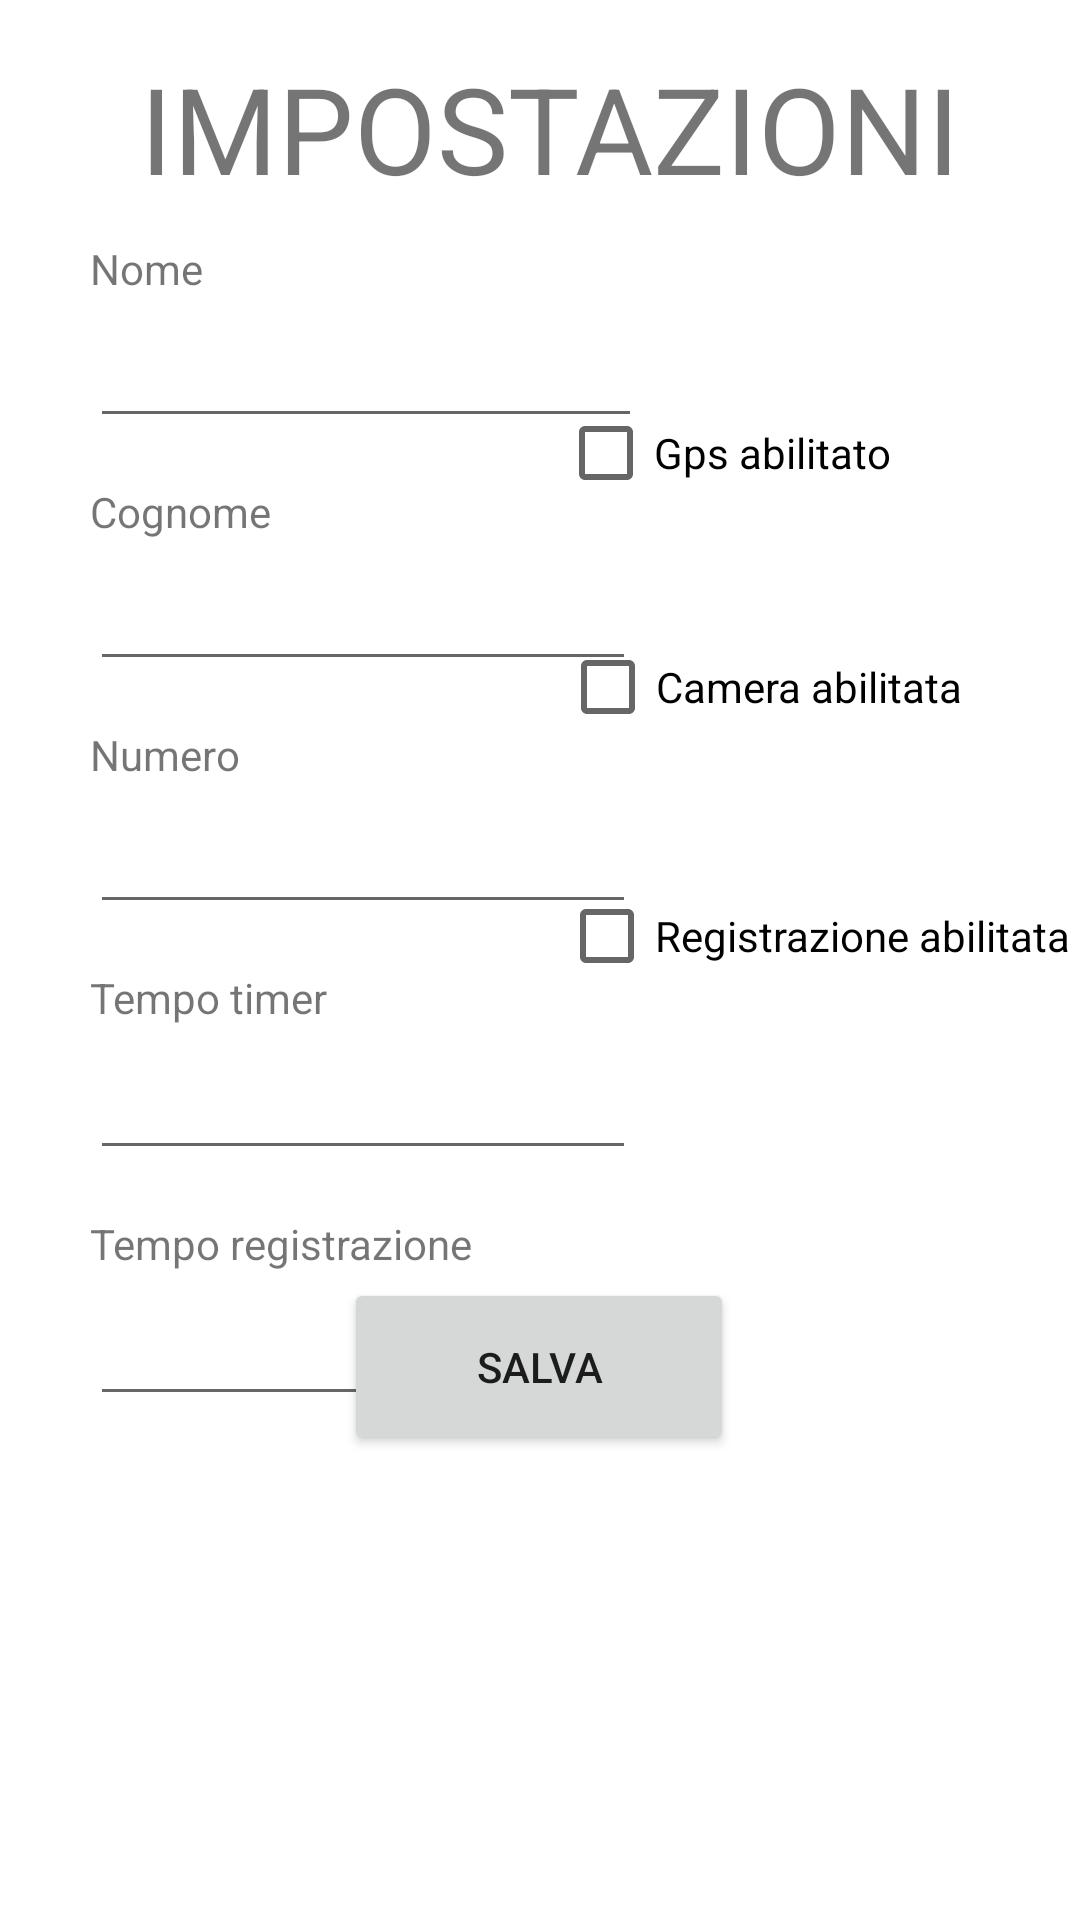

This screen was rendered from an Android layout file. Write that file and the resources it references.
<!-- AndroidManifest.xml: application theme Theme.RGBJava -->
<!-- res/layout/activity_applitcation_settings.xml -->
<?xml version="1.0" encoding="utf-8"?>
<androidx.constraintlayout.widget.ConstraintLayout xmlns:android="http://schemas.android.com/apk/res/android"
    xmlns:app="http://schemas.android.com/apk/res-auto"
    xmlns:tools="http://schemas.android.com/tools"
    android:layout_width="match_parent"
    android:layout_height="match_parent"
    tools:context=".ApplitcationSettings">

    <EditText
        android:id="@+id/textRecordingTime"
        android:layout_width="182dp"
        android:layout_height="45dp"
        android:layout_marginStart="30dp"
        android:ems="10"
        android:inputType="numberDecimal"
        app:layout_constraintStart_toStartOf="parent"
        app:layout_constraintTop_toBottomOf="@+id/textView7" />

    <TextView
        android:id="@+id/textView7"
        android:layout_width="151dp"
        android:layout_height="22dp"
        android:layout_marginStart="30dp"
        android:layout_marginTop="15dp"
        android:text="Tempo registrazione"
        app:layout_constraintStart_toStartOf="parent"
        app:layout_constraintTop_toBottomOf="@+id/TextStartTimerSettings" />

    <TextView
        android:id="@+id/textView9"
        android:layout_width="151dp"
        android:layout_height="22dp"
        android:layout_marginStart="30dp"
        android:layout_marginTop="15dp"
        android:text="Tempo timer"
        app:layout_constraintStart_toStartOf="parent"
        app:layout_constraintTop_toBottomOf="@+id/TextNumberPhoneSettings" />

    <EditText
        android:id="@+id/TextStartTimerSettings"
        android:layout_width="182dp"
        android:layout_height="45dp"
        android:layout_marginStart="30dp"
        android:ems="10"
        android:inputType="numberDecimal"
        app:layout_constraintStart_toStartOf="parent"
        app:layout_constraintTop_toBottomOf="@+id/textView9" />

    <EditText
        android:id="@+id/TextFirstNameSettings"
        android:layout_width="184dp"
        android:layout_height="45dp"
        android:layout_marginStart="30dp"
        android:ems="10"
        android:inputType="textPersonName"
        app:layout_constraintStart_toStartOf="parent"
        app:layout_constraintTop_toBottomOf="@+id/textView5" />

    <CheckBox
        android:id="@+id/checkCameraEnabledSettings"
        android:layout_width="wrap_content"
        android:layout_height="wrap_content"
        android:layout_marginTop="30dp"
        android:layout_marginEnd="39dp"
        android:text="Camera abilitata"
        app:layout_constraintEnd_toEndOf="parent"
        app:layout_constraintTop_toBottomOf="@+id/checkGpsEnabledSettings" />

    <EditText
        android:id="@+id/TextNumberPhoneSettings"
        android:layout_width="182dp"
        android:layout_height="45dp"
        android:layout_marginStart="30dp"
        android:ems="10"
        android:inputType="numberDecimal"
        app:layout_constraintStart_toStartOf="parent"
        app:layout_constraintTop_toBottomOf="@+id/textView8" />

    <CheckBox
        android:id="@+id/checkGpsEnabledSettings"
        android:layout_width="wrap_content"
        android:layout_height="wrap_content"
        android:layout_marginTop="127dp"
        android:layout_marginEnd="63dp"
        android:text="Gps abilitato"
        app:layout_constraintEnd_toEndOf="parent"
        app:layout_constraintTop_toTopOf="parent" />

    <CheckBox
        android:id="@+id/checkRecordingEnabeldSettings"
        android:layout_width="wrap_content"
        android:layout_height="wrap_content"
        android:layout_marginTop="35dp"
        android:layout_marginEnd="3dp"
        android:text="Registrazione abilitata"
        app:layout_constraintEnd_toEndOf="parent"
        app:layout_constraintTop_toBottomOf="@+id/checkCameraEnabledSettings" />

    <TextView
        android:id="@+id/textView6"
        android:layout_width="69dp"
        android:layout_height="21dp"
        android:layout_marginStart="30dp"
        android:layout_marginTop="15dp"
        android:text="Cognome"
        app:layout_constraintStart_toStartOf="parent"
        app:layout_constraintTop_toBottomOf="@+id/TextFirstNameSettings" />

    <EditText
        android:id="@+id/TextLastNameSettings"
        android:layout_width="182dp"
        android:layout_height="45dp"
        android:layout_marginStart="30dp"
        android:ems="10"
        android:inputType="textPersonName"
        app:layout_constraintStart_toStartOf="parent"
        app:layout_constraintTop_toBottomOf="@+id/textView6" />

    <TextView
        android:id="@+id/textView5"
        android:layout_width="69dp"
        android:layout_height="21dp"
        android:layout_marginStart="30dp"
        android:layout_marginTop="80dp"
        android:text="Nome"
        app:layout_constraintStart_toStartOf="parent"
        app:layout_constraintTop_toTopOf="parent" />

    <TextView
        android:id="@+id/textView8"
        android:layout_width="69dp"
        android:layout_height="21dp"
        android:layout_marginStart="30dp"
        android:layout_marginTop="15dp"
        android:text="Numero"
        app:layout_constraintStart_toStartOf="parent"
        app:layout_constraintTop_toBottomOf="@+id/TextLastNameSettings" />

    <Button
        android:id="@+id/saveSettings"
        android:layout_width="130dp"
        android:layout_height="59dp"
        android:layout_marginStart="140dp"
        android:layout_marginEnd="141dp"
        android:layout_marginBottom="155dp"
        android:text="Salva"
        app:layout_constraintBottom_toBottomOf="parent"
        app:layout_constraintEnd_toEndOf="parent"
        app:layout_constraintStart_toStartOf="parent" />

    <TextView
        android:id="@+id/textView10"
        android:layout_width="323dp"
        android:layout_height="54dp"
        android:layout_marginStart="72dp"
        android:layout_marginTop="16dp"
        android:layout_marginEnd="16dp"
        android:text="IMPOSTAZIONI"
        android:textSize="40dp"
        app:layout_constraintEnd_toEndOf="parent"
        app:layout_constraintStart_toStartOf="parent"
        app:layout_constraintTop_toTopOf="parent" />

</androidx.constraintlayout.widget.ConstraintLayout>
<!-- resources referenced by this layout -->
<resources>
  <style name="Theme.RGBJava" parent="Theme.MaterialComponents.DayNight.DarkActionBar">
          
          <item name="colorPrimary">@color/purple_500</item>
          <item name="colorPrimaryVariant">@color/purple_700</item>
          <item name="colorOnPrimary">@color/white</item>
          
          <item name="colorSecondary">@color/teal_200</item>
          <item name="colorSecondaryVariant">@color/teal_700</item>
          <item name="colorOnSecondary">@color/black</item>
          
          <item name="android:statusBarColor" tools:targetApi="l">?attr/colorPrimaryVariant</item>
          
      </style>
  <!-- not gathered from this repository: default colours our renderer supplied (Android Studio template values) -->
  <color name="purple_500">#FF6200EE</color>
  <color name="purple_700">#FF3700B3</color>
  <color name="teal_200">#FF03DAC5</color>
  <color name="teal_700">#FF018786</color>
  <color name="black">#FF000000</color>
  <color name="white">#FFFFFFFF</color>
</resources>
